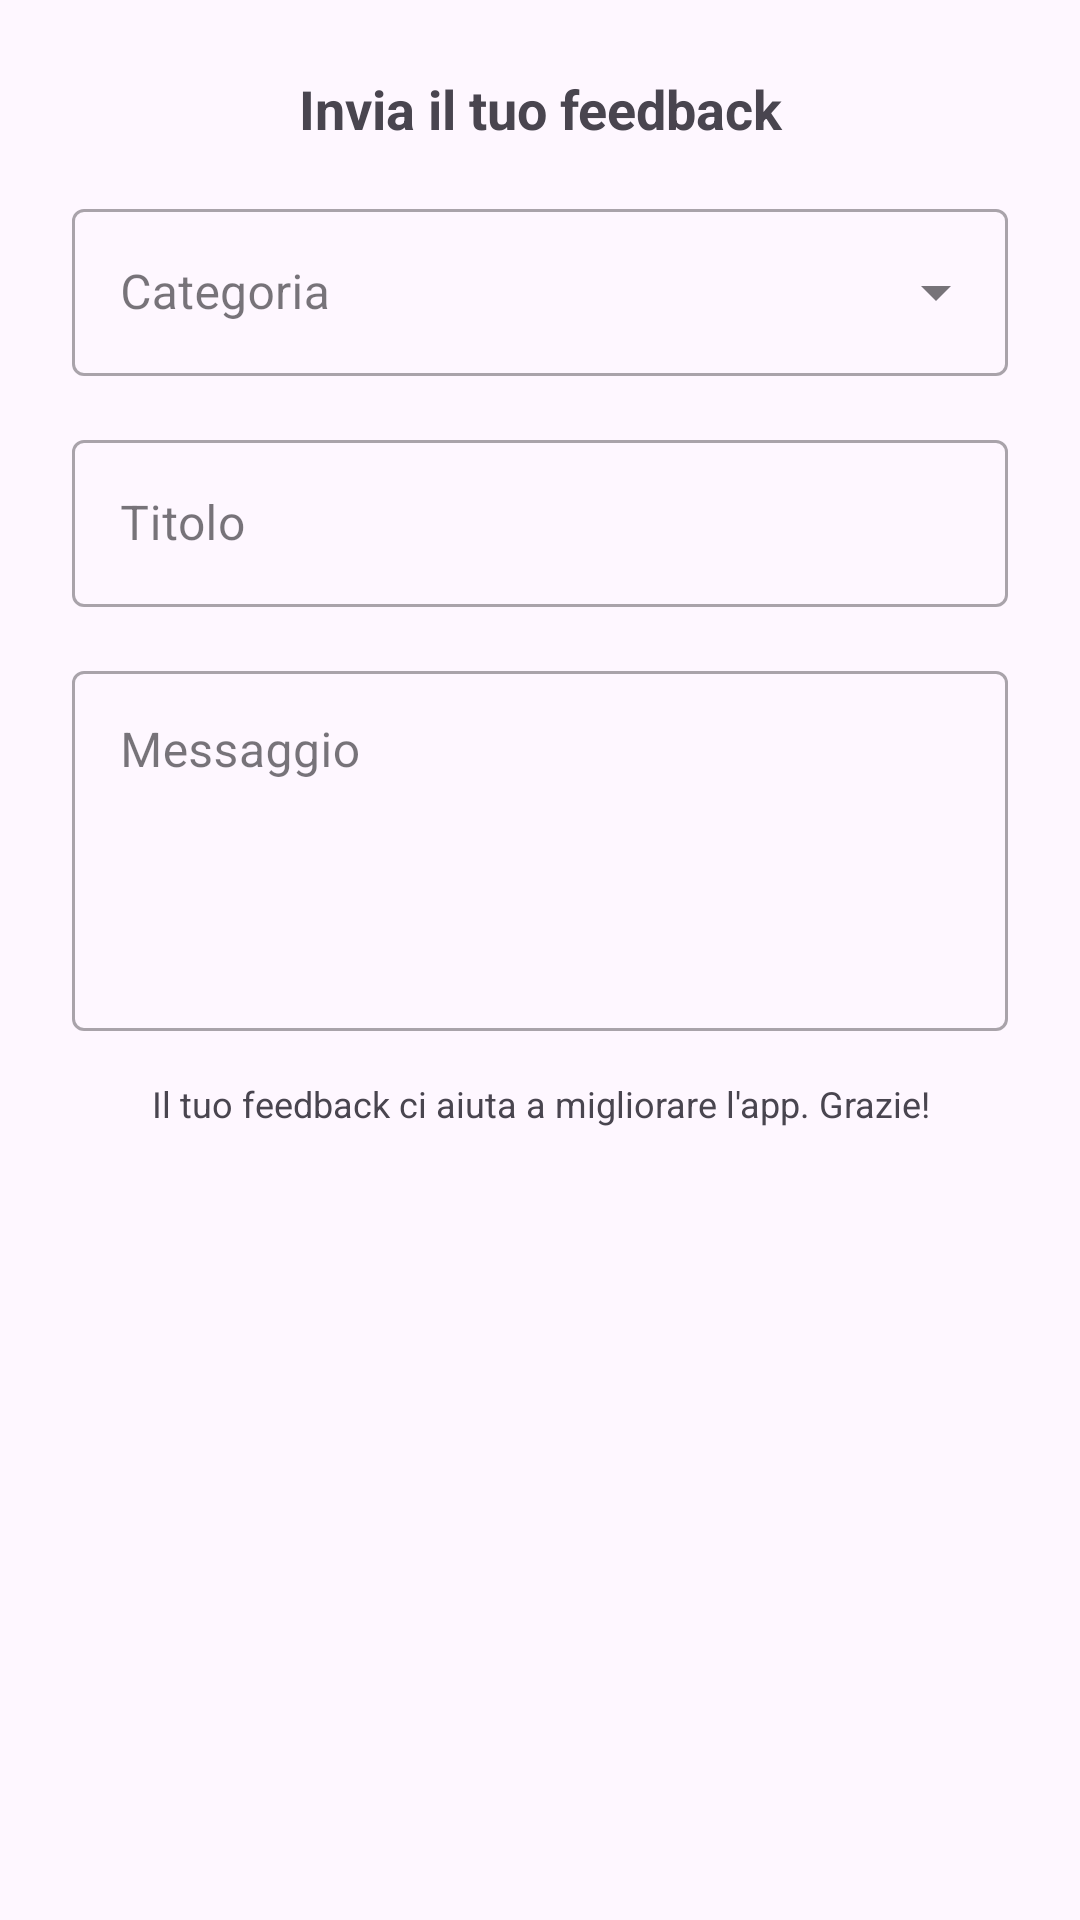

Here is an Android app screen rendered from its layout file. Give the layout XML and the strings, colors and styles it references.
<!-- AndroidManifest.xml: application theme Theme.CircolApp -->
<!-- res/layout/dialog_send_feedback.xml -->
<?xml version="1.0" encoding="utf-8"?>
<ScrollView xmlns:android="http://schemas.android.com/apk/res/android"
    android:layout_width="match_parent"
    android:layout_height="wrap_content"
    android:padding="24dp">

    <LinearLayout
        android:layout_width="match_parent"
        android:layout_height="wrap_content"
        android:orientation="vertical">

        <TextView
            android:layout_width="match_parent"
            android:layout_height="wrap_content"
            android:text="Invia il tuo feedback"
            android:textSize="18sp"
            android:textStyle="bold"
            android:layout_marginBottom="16dp"
            android:gravity="center" />

        <com.google.android.material.textfield.TextInputLayout
            android:layout_width="match_parent"
            android:layout_height="wrap_content"
            android:hint="Categoria"
            style="@style/Widget.MaterialComponents.TextInputLayout.OutlinedBox.ExposedDropdownMenu"
            android:layout_marginBottom="16dp">

            <com.google.android.material.textfield.MaterialAutoCompleteTextView
                android:id="@+id/spinnerCategoria"
                android:layout_width="match_parent"
                android:layout_height="wrap_content"
                android:inputType="none" />

        </com.google.android.material.textfield.TextInputLayout>

        <com.google.android.material.textfield.TextInputLayout
            android:layout_width="match_parent"
            android:layout_height="wrap_content"
            android:hint="Titolo"
            style="@style/Widget.MaterialComponents.TextInputLayout.OutlinedBox"
            android:layout_marginBottom="16dp">

            <com.google.android.material.textfield.TextInputEditText
                android:id="@+id/editTextTitolo"
                android:layout_width="match_parent"
                android:layout_height="wrap_content"
                android:maxLines="1"
                android:inputType="textCapSentences" />

        </com.google.android.material.textfield.TextInputLayout>

        <com.google.android.material.textfield.TextInputLayout
            android:layout_width="match_parent"
            android:layout_height="wrap_content"
            android:hint="Messaggio"
            style="@style/Widget.MaterialComponents.TextInputLayout.OutlinedBox"
            android:layout_marginBottom="16dp">

            <com.google.android.material.textfield.TextInputEditText
                android:id="@+id/editTextMessaggio"
                android:layout_width="match_parent"
                android:layout_height="wrap_content"
                android:minHeight="120dp"
                android:gravity="top"
                android:inputType="textMultiLine|textCapSentences"
                android:maxLines="6" />

        </com.google.android.material.textfield.TextInputLayout>

        <TextView
            android:layout_width="match_parent"
            android:layout_height="wrap_content"
            android:text="Il tuo feedback ci aiuta a migliorare l'app. Grazie!"
            android:textSize="12sp"
            android:textColor="?attr/colorOnSurfaceVariant"
            android:gravity="center" />

    </LinearLayout>

</ScrollView>
<!-- resources referenced by this layout -->
<resources>
  <style name="Theme.CircolApp" parent="Base.Theme.CircolApp" />
  <style name="Base.Theme.CircolApp" parent="Theme.Material3.DayNight.NoActionBar">
          
          
      </style>
</resources>
